Run: headless pygame with SDL's dummy video driver; simulated clock (each Clock.tick advances the game by its frame time, no real sleeping); random seed 0; keys injected as events and as key.get_pressed() state; mouse plan: one left click at the window centre at the start of phase 2, then a move to the lower-right quarter at the start of phase 3.
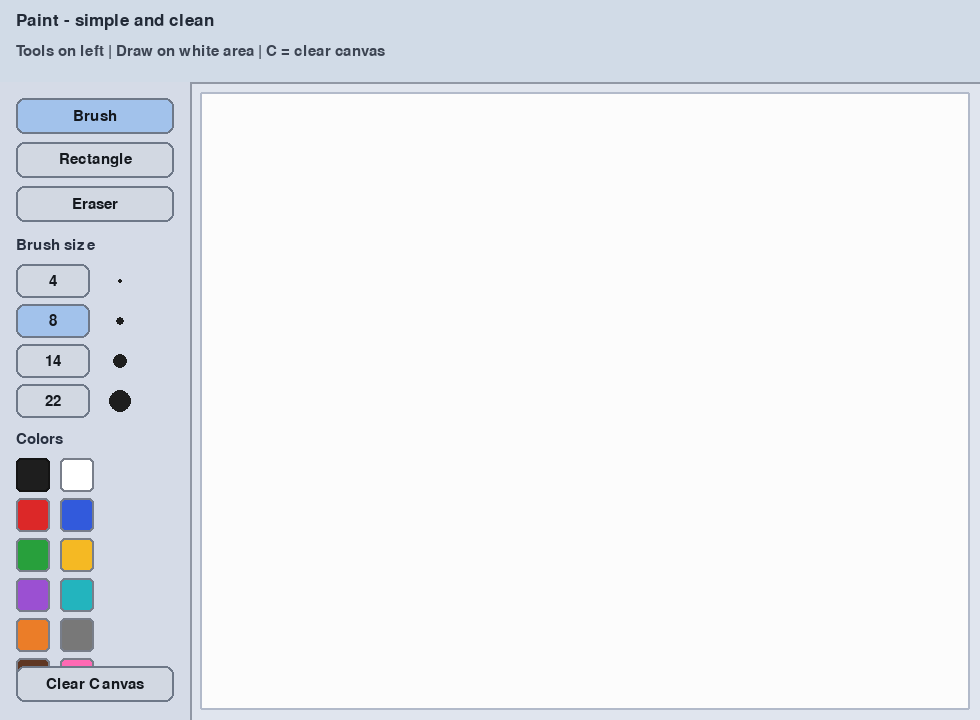
Frame 1 of 4 · flips 1–60 · no input
Frame 2 of 4 · flips 61–180 · clicked the window centre · tapped SPACE, RETURN · held RIGHT (→), D · screen unchanged from frame 1, image omitted
Frame 3 of 4 · flips 181–300 · moved the mouse to the lower-right quarter · held DOWN (↓), S · screen unchanged from frame 2, image omitted
Frame 4 of 4 · flips 301–420 · held LEFT (←), A, UP (↑), W · screen unchanged from frame 3, image omitted

The pygame program that drew these frames:

import sys
import pygame

pygame.init()
pygame.display.set_caption("Paint (Simple UI)")

SCREEN_W = 980
SCREEN_H = 720
TOP_BAR_H = 82
SIDE_BAR_W = 190
CANVAS_X = SIDE_BAR_W + 12
CANVAS_Y = TOP_BAR_H + 12
CANVAS_W = SCREEN_W - CANVAS_X - 12
CANVAS_H = SCREEN_H - CANVAS_Y - 12
CANVAS_BG = (252, 252, 252)

screen = pygame.display.set_mode((SCREEN_W, SCREEN_H))
clock = pygame.time.Clock()
font = pygame.font.Font(None, 26)
small_font = pygame.font.Font(None, 22)

canvas = pygame.Surface((CANVAS_W, CANVAS_H))
canvas.fill(CANVAS_BG)

active_tool = "brush"
active_size = 8
active_color = (30, 30, 30)
drawing = False
last_pos = None
rect_start = None
preview_pos = None

palette = [
    (30, 30, 30), (255, 255, 255), (220, 40, 40), (50, 90, 220),
    (40, 160, 60), (245, 185, 35), (155, 80, 210), (35, 180, 190),
    (235, 125, 40), (120, 120, 120), (95, 55, 35), (255, 105, 180),
]
size_values = [4, 8, 14, 22]

tool_buttons = {}
size_buttons = {}
color_buttons = []
clear_button = None


def draw_button(rect, label, selected=False):
    color = (210, 216, 226) if not selected else (162, 194, 235)
    pygame.draw.rect(screen, color, rect, border_radius=8)
    pygame.draw.rect(screen, (110, 120, 136), rect, width=2, border_radius=8)
    text = small_font.render(label, True, (20, 24, 30))
    screen.blit(text, text.get_rect(center=rect.center))


def draw_ui():
    global tool_buttons, size_buttons, color_buttons, clear_button

    screen.fill((224, 229, 238))
    pygame.draw.rect(screen, (209, 219, 231), (0, 0, SCREEN_W, TOP_BAR_H))
    pygame.draw.line(screen, (145, 152, 165), (0, TOP_BAR_H), (SCREEN_W, TOP_BAR_H), 2)

    title = font.render("Paint - simple and clean", True, (34, 42, 55))
    screen.blit(title, (16, 12))
    hint = small_font.render("Tools on left | Draw on white area | C = clear canvas", True, (60, 68, 82))
    screen.blit(hint, (16, 44))

    pygame.draw.rect(screen, (213, 219, 231), (0, TOP_BAR_H, SIDE_BAR_W, SCREEN_H - TOP_BAR_H))
    pygame.draw.line(screen, (145, 152, 165), (SIDE_BAR_W, TOP_BAR_H), (SIDE_BAR_W, SCREEN_H), 2)

    y = TOP_BAR_H + 16
    tool_buttons = {
        "brush": pygame.Rect(16, y, 158, 36),
        "rect": pygame.Rect(16, y + 44, 158, 36),
        "eraser": pygame.Rect(16, y + 88, 158, 36),
    }
    draw_button(tool_buttons["brush"], "Brush", active_tool == "brush")
    draw_button(tool_buttons["rect"], "Rectangle", active_tool == "rect")
    draw_button(tool_buttons["eraser"], "Eraser", active_tool == "eraser")

    size_label = small_font.render("Brush size", True, (40, 48, 64))
    screen.blit(size_label, (16, y + 140))

    size_buttons = {}
    sy = y + 166
    for value in size_values:
        rect = pygame.Rect(16, sy, 74, 34)
        size_buttons[value] = rect
        draw_button(rect, str(value), active_size == value)
        preview_x = 120
        pygame.draw.circle(screen, (30, 30, 30), (preview_x, sy + 17), max(2, value // 2))
        sy += 40

    color_label = small_font.render("Colors", True, (40, 48, 64))
    screen.blit(color_label, (16, sy + 8))
    sy += 34

    color_buttons = []
    for idx, color in enumerate(palette):
        col = idx % 2
        row = idx // 2
        rect = pygame.Rect(16 + col * 44, sy + row * 40, 34, 34)
        pygame.draw.rect(screen, color, rect, border_radius=5)
        border = (20, 20, 20) if color == active_color else (120, 126, 138)
        pygame.draw.rect(screen, border, rect, width=2, border_radius=5)
        color_buttons.append((rect, color))

    clear_button = pygame.Rect(16, SCREEN_H - 54, 158, 36)
    draw_button(clear_button, "Clear Canvas", False)

    canvas_rect = pygame.Rect(CANVAS_X, CANVAS_Y, CANVAS_W, CANVAS_H)
    pygame.draw.rect(screen, (178, 186, 202), canvas_rect.inflate(4, 4), border_radius=2)
    screen.blit(canvas, (CANVAS_X, CANVAS_Y))

    return canvas_rect


def in_canvas(pos, canvas_rect):
    return canvas_rect.collidepoint(pos)


def canvas_pos(mouse_pos):
    return mouse_pos[0] - CANVAS_X, mouse_pos[1] - CANVAS_Y


while True:
    canvas_rect = draw_ui()

    for event in pygame.event.get():
        if event.type == pygame.QUIT:
            pygame.quit()
            sys.exit()

        if event.type == pygame.KEYDOWN and event.key == pygame.K_c:
            canvas.fill(CANVAS_BG)

        if event.type == pygame.MOUSEBUTTONDOWN and event.button == 1:
            pos = event.pos

            if clear_button and clear_button.collidepoint(pos):
                canvas.fill(CANVAS_BG)
                continue

            for name, rect in tool_buttons.items():
                if rect.collidepoint(pos):
                    active_tool = name
                    break

            for value, rect in size_buttons.items():
                if rect.collidepoint(pos):
                    active_size = value
                    break

            for rect, color in color_buttons:
                if rect.collidepoint(pos):
                    active_color = color
                    break

            if in_canvas(pos, canvas_rect):
                drawing = True
                local_pos = canvas_pos(pos)
                last_pos = local_pos
                if active_tool == "rect":
                    rect_start = local_pos
                    preview_pos = local_pos

        if event.type == pygame.MOUSEBUTTONUP and event.button == 1:
            if drawing and active_tool == "rect" and rect_start and preview_pos:
                x1, y1 = rect_start
                x2, y2 = preview_pos
                rect = pygame.Rect(min(x1, x2), min(y1, y2), abs(x2 - x1), abs(y2 - y1))
                pygame.draw.rect(canvas, active_color, rect, width=0)
            drawing = False
            last_pos = None
            rect_start = None
            preview_pos = None

        if event.type == pygame.MOUSEMOTION and drawing:
            if not in_canvas(event.pos, canvas_rect):
                continue
            local_pos = canvas_pos(event.pos)
            if active_tool in ("brush", "eraser") and last_pos:
                color = CANVAS_BG if active_tool == "eraser" else active_color
                pygame.draw.line(canvas, color, last_pos, local_pos, active_size * 2)
                pygame.draw.circle(canvas, color, local_pos, active_size)
                last_pos = local_pos
            elif active_tool == "rect":
                preview_pos = local_pos

    if drawing and active_tool == "rect" and rect_start and preview_pos:
        x1, y1 = rect_start
        x2, y2 = preview_pos
        preview_rect = pygame.Rect(
            CANVAS_X + min(x1, x2),
            CANVAS_Y + min(y1, y2),
            abs(x2 - x1),
            abs(y2 - y1),
        )
        pygame.draw.rect(screen, active_color, preview_rect, width=2)

    pygame.display.update()
    clock.tick(120)
